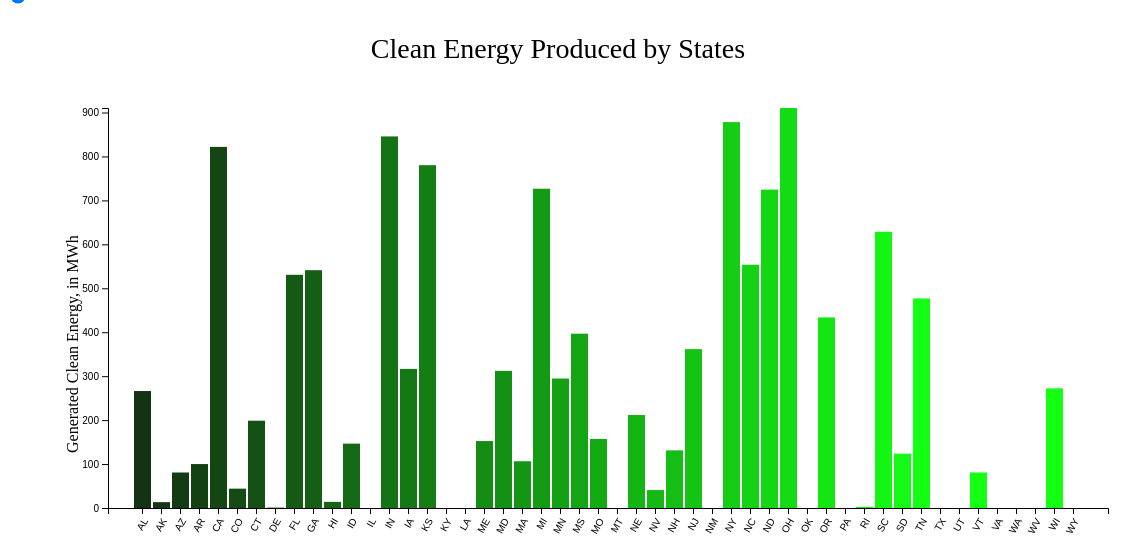
D3 v4 page, settled after 480 driven frames (8 s of simulated time); the page loaded 1 data file(s).


// ── index.js
var width = d3.select('svg').attr('width');
var height = d3.select('svg').attr('height');

var marginLeft = 100;
var marginTop = 100;

var nestedData = [];

var svg = d3.select('svg')
    .append('g')
    .attr('transform', 'translate(' + marginLeft + ',' + marginTop + ')');

var scaleX = d3.scaleBand().rangeRound([0, 1000]).padding(0.1);
var scaleY = d3.scaleLinear().range([400, 0]);



d3.csv('./Clean Energy.csv', function(dataIn){

    nestedData = d3.nest()
        .key(function(d){return d.year})
        .entries(dataIn);

    var loadData = nestedData.filter(function(d){return d.key == '2006'})[0].values;

    scaleX.domain(loadData.map(function(d){return d.name;}));
    scaleY.domain([0, d3.max(loadData.map(function(d){return +d.clean}))]);



    svg.append('text')
        .text('Clean Energy Produced by States')
        .attr('transform','translate(450, -50)')
        .style('text-anchor','middle')
        .style("font-size",'28px')
    ;



    svg.append("g")
        .attr('transform','translate(0,400)')
        .call(d3.axisBottom(scaleX))
        .selectAll("text")
        .attr("dx", "-.8em")
        .attr("dy", ".25em")
        .attr("transform", "rotate(-60)" )
        .style("text-anchor", "end")
        .attr("font-size", "10px");;

    svg.append('text')
        .text('Generated Clean Energy, in MWh')
        .attr('transform', 'translate(-30,345)rotate(270)');


    svg.append("g")
        .attr('class','yaxis')
        .call(d3.axisLeft(scaleY));


    svg.selectAll('rect')
        .data(loadData)
        .enter()
        .append('rect')
        .attr('class','bars')
        .style("fill", function(d,i) { return 'rgb(20, ' + ((i * 5) + 50) + ', 20)'});





    drawPoints(loadData);

});



function drawPoints(pointData){

    scaleY.domain([0, d3.max(pointData.map(function(d){return +d.clean}))]); //change the domain along with the years with data, rescale the data!

    svg.selectAll('.yaxis')
        .call(d3.axisLeft(scaleY));

    svg.selectAll('rect')
        .data(pointData)
        .attr('x',function(d){
            return scaleX(d.name);
        })
        .attr('y',function(d){
            return scaleY(d.clean);
        })
        .attr('width',function(d){
            return scaleX.bandwidth();
        })
        .attr('height',function(d){
            return 400 - scaleY(d.clean);  //400 is the beginning domain value of the y axis, set above range[400,0]
        })

}


function updateData(selectedYear){
    return nestedData.filter(function(d){return d.key == selectedYear})[0].values;
}


//this function runs when the HTML slider is moved
function sliderMoved(value){

    newData = updateData(value);
    drawPoints(newData);

}

### data: Clean Energy.csv
name, year, coal, gas, oil, tradition, nuclear, clean
AL, 2006, 443.0, 327.6, 43.7, 814.3, 333.0, 266.2
AL, 2007, 469.0, 309.3, 41.6, 819.9, 360.0, 228.2
AL, 2008, 506.8, 290.4, 44.6, 841.8, 407.6, 233.4
AL, 2009, 459.5, 268.1, 41.7, 769.3, 415.4, 264.5
AL, 2010, 493.1, 257.4, 41.5, 792.0, 396.6, 231.0
AL, 2011, 468.7, 226.8, 48.6, 744.1, 411.8, 244.2
AL, 2012, 488.1, 230.4, 55.2, 773.7, 428.0, 231.6
AL, 2013, 469.2, 211.8, 60.3, 741.3, 426.5, 295.9
AL, 2014, 414.4, 196.1, 57.0, 667.5, 431.4, 254.9
AL, 2015, 331.4, 183.0, 55.4, 569.8, 438.7, 247.7
AK, 2006, 22.2, 496.0, 1,568.8, 2087, 0.0, 13.3
AK, 2007, 20.7, 488.1, 1,528.9, 2038, 0.0, 14.0
AK, 2008, 23.0, 447.4, 1,449.3, 1920, 0.0, 12.9
AK, 2009, 29.0, 442.7, 1,365.8, 1838, 0.0, 15.7
AK, 2010, 33.6, 418.5, 1,269.6, 1722, 0.0, 16.5
AK, 2011, 33.5, 404.7, 1,188.0, 1626, 0.0, 15.7
AK, 2012, 31.3, 398.5, 1,115.7, 1546, 0.0, 17.7
AK, 2013, 24.9, 379.9, 1,090.1, 1495, 0.0, 18.6
AK, 2014, 22.9, 381.3, 1,050.8, 1455, 0.0, 19.8
AK, 2015, 17.7, 380.6, 1,007.6, 1406, 0.0, 19.2
AZ, 2006, 179.4, 0.6, 250.6, 430.6, 0.0, 80.8
AZ, 2007, 173.9, 0.7, 280.9, 455.5, 3.8, 83.2
AZ, 2008, 174.0, 0.5, 305.7, 480.2, 7.5, 96.3
AZ, 2009, 160.7, 0.7, 320.7, 482.1, 7.6, 80.7
AZ, 2010, 167.9, 0.2, 326.1, 494.2, 7.9, 85.0
AZ, 2011, 174.8, 0.2, 327.3, 502.3, 7.7, 112.7
AZ, 2012, 161.4, 0.1, 334.6, 496.1, 5.5, 98.5
AZ, 2013, 163.7, 0.1, 328.4, 492.2, 0.0, 98.8
AZ, 2014, 173.3, 0.1, 338.0, 511.4, 5.9, 119.9
AZ, 2015, 146.5, 0.1, 340.2, 486.8, 6.9, 127.6
AR, 2006, 0.5, 278.7, 34.5, 313.7, 159.0, 100.0
AR, 2007, 1.9, 273.9, 35.0, 310.8, 162.4, 120.7
AR, 2008, 1.5, 453.4, 35.3, 490.2, 148.1, 123.4
AR, 2009, 0.1, 691.1, 33.4, 724.6, 158.7, 124.2
AR, 2010, 0.7, 938.1, 33.3, 972.1, 157.0, 118.6
AR, 2011, 3.0, 1,090.9, 34.1, 1128, 148.5, 114.7
AR, 2012, 2.1, 1,164.0, 37.9, 1204, 162.4, 106.4
AR, 2013, 1.4, 1,164.4, 38.5, 1204, 124.8, 109.8
AR, 2014, 1.9, 1,142.7, 39.7, 1184, 151.4, 110.0
AR, 2015, 1.8, 1,031.4, 35.2, 1068, 144.7, 109.3
CA, 2006, 0.0, 351.1, 1,293.5, 1645, 333.5, 821.8
CA, 2007, 0.0, 342.8, 1,267.4, 1610, 375.4, 631.8
CA, 2008, 0.0, 331.2, 1,244.3, 1576, 339.5, 603.7
CA, 2009, 0.0, 309.8, 1,202.1, 1512, 332.2, 646.5
CA, 2010, 0.0, 320.1, 1,162.1, 1482, 336.6, 704.9
CA, 2011, 0.0, 279.7, 1,137.8, 1418, 383.6, 828.0
CA, 2012, 0.0, 277.7, 1,144.6, 1422, 193.9, 698.5
CA, 2013, 0.0, 287.3, 1,155.3, 1443, 187.2, 738.3
CA, 2014, 0.0, 271.3, 1,187.3, 1459, 177.7, 742.9
CA, 2015, 0.0, 265.2, 1,150.7, 1416, 193.5, 743.4
CO, 2006, 805.7, 1,298.2, 142.1, 2246, 0.0, 44.0
CO, 2007, 815.5, 1,339.4, 151.9, 2307, 0.0, 52.3
CO, 2008, 714.7, 1,497.9, 173.7, 2386, 0.0, 80.1
CO, 2009, 614.6, 1,626.7, 176.1, 2417, 0.0, 80.1
CO, 2010, 551.8, 1,737.9, 191.3, 2481, 0.0, 80.2
CO, 2011, 586.8, 1,831.2, 228.9, 2647, 0.0, 102.6
CO, 2012, 629.6, 1,902.2, 287.5, 2819, 0.0, 102.2
CO, 2013, 529.1, 1,804.7, 379.5, 2713, 0.0, 117.0
CO, 2014, 528.2, 1,853.0, 555.6, 2937, 0.0, 125.7
CO, 2015, 403.6, 1,988.1, 721.7, 3113, 0.0, 119.9
... 440 more rows